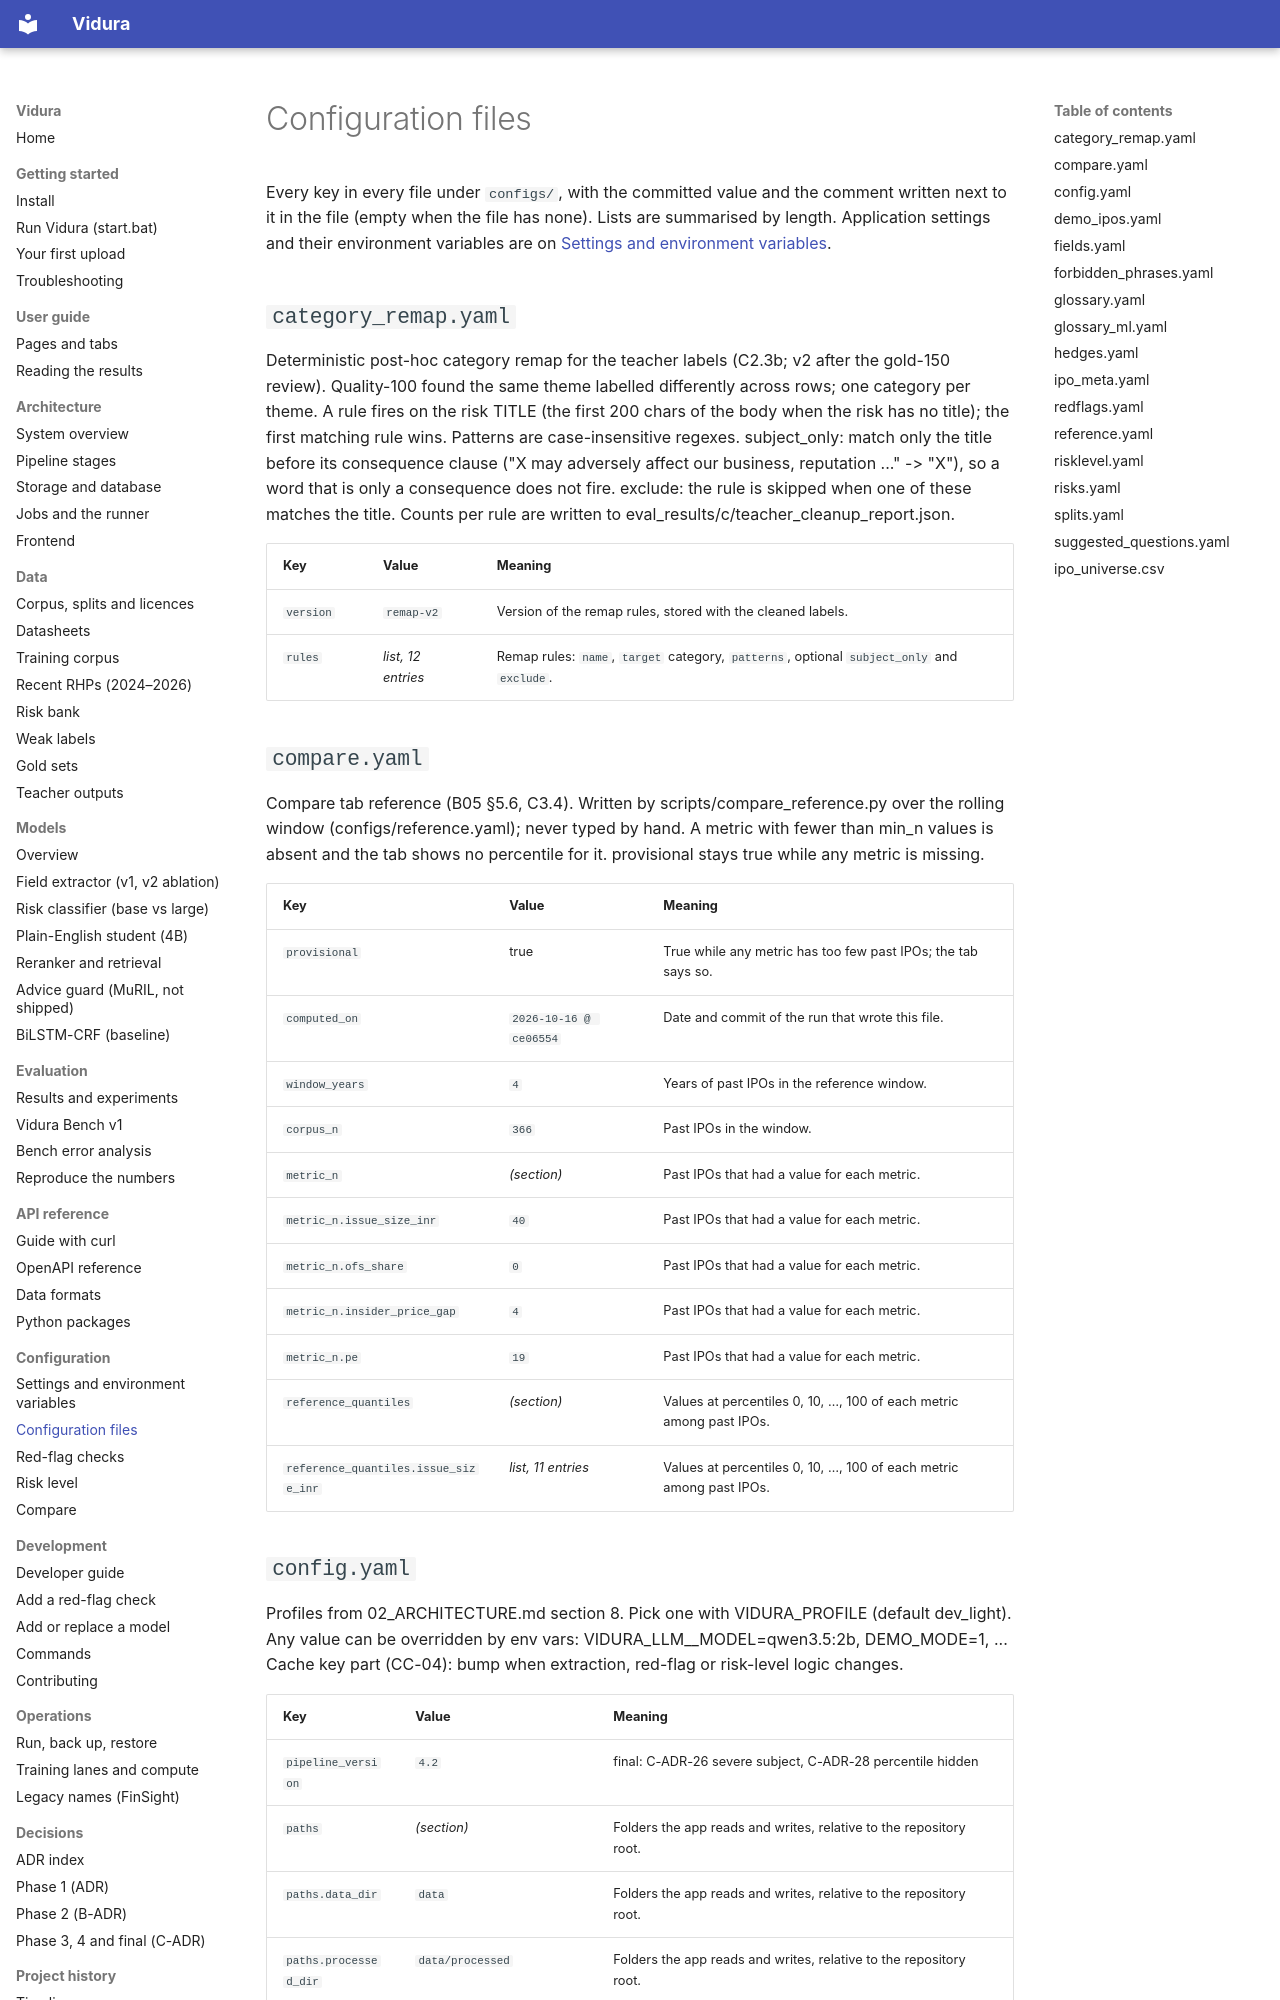

repository: AkshatTm/FinSight-IPO-X-Ray-for-Indian-retail-investors · page: reference/configs/index.html · generator: mkdocs

<!-- Generated by scripts/docs_gen.py from configs/*.yaml (values and comments). Do not edit by hand. -->

# Configuration files

Every key in every file under `configs/`, with the committed value and the comment written next to it in the file (empty when the file has none). Lists are summarised by length. Application settings and their environment variables are on [Settings and environment variables](config.md).

## `category_remap.yaml`

Deterministic post-hoc category remap for the teacher labels (C2.3b; v2 after the gold-150 review). Quality-100 found the same theme labelled differently across rows; one category per theme. A rule fires on the risk TITLE (the first 200 chars of the body when the risk has no title); the first matching rule wins. Patterns are case-insensitive regexes. subject_only: match only the title before its consequence clause ("X may adversely affect our business, reputation ..." -> "X"), so a word that is only a consequence does not fire. exclude: the rule is skipped when one of these matches the title. Counts per rule are written to eval_results/c/teacher_cleanup_report.json.

| Key | Value | Meaning |
| --- | --- | --- |
| `version` | `remap-v2` | Version of the remap rules, stored with the cleaned labels. |
| `rules` | *list, 12 entries* | Remap rules: `name`, `target` category, `patterns`, optional `subject_only` and `exclude`. |

## `compare.yaml`

Compare tab reference (B05 §5.6, C3.4). Written by scripts/compare_reference.py over the rolling window (configs/reference.yaml); never typed by hand. A metric with fewer than min_n values is absent and the tab shows no percentile for it. provisional stays true while any metric is missing.

| Key | Value | Meaning |
| --- | --- | --- |
| `provisional` | true | True while any metric has too few past IPOs; the tab says so. |
| `computed_on` | `2026-10-16 @ ce06554` | Date and commit of the run that wrote this file. |
| `window_years` | `4` | Years of past IPOs in the reference window. |
| `corpus_n` | `366` | Past IPOs in the window. |
| `metric_n` | *(section)* | Past IPOs that had a value for each metric. |
| `metric_n.issue_size_inr` | `40` | Past IPOs that had a value for each metric. |
| `metric_n.ofs_share` | `0` | Past IPOs that had a value for each metric. |
| `metric_n.insider_price_gap` | `4` | Past IPOs that had a value for each metric. |
| `metric_n.pe` | `19` | Past IPOs that had a value for each metric. |
| `reference_quantiles` | *(section)* | Values at percentiles 0, 10, …, 100 of each metric among past IPOs. |
| `reference_quantiles.issue_size_inr` | *list, 11 entries* | Values at percentiles 0, 10, …, 100 of each metric among past IPOs. |
